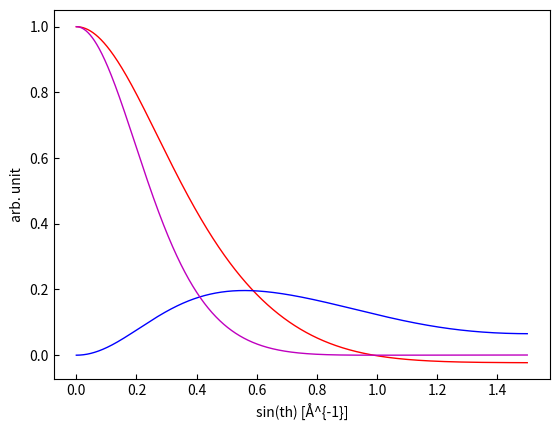

Python code for this plot:
#!/usr/bin/env python3
# -*- coding: utf-8 -*-

# PyQCdiff - Python library for Quasi-Crystal diffraction
# [redacted]

import numpy as np
import math

PI = np.pi

#===========================
# Atomic form factor (X-ray)
#===========================

# parameters for atomic scattering factor[1]
# [1]New Analytical Scattering-Factor Functions for Free Atoms and  Ions, D. Waasamaier et.al
aff_parameters = {}
#asf_parameters['atom'] = [a1, b1, a2, b2, a3, b3, a4, b4, a5, b5, c]
aff_parameters['Mg'] = [4.708971, 4.875207, 1.194814, 108.50607, 1.558157, 0.111516, 1.170413, 48.292407, 3.239403, 1.928171, 0.126842]
aff_parameters['Al'] = [4.730796, 3.620931, 2.313951, 43.051166, 1.541980, 0.095960, 1.117564, 108.93231, 3.154754, 1.555918, 0.139509]
aff_parameters['Si'] = [5.275329, 2.631338, 3.191038, 33.730728, 1.511514, 0.081119, 1.356849, 86.288640, 2.519114, 1.170087, 0.145073]
aff_parameters['Ca'] = [8.593655, 10.46064, 1.477324, 0.041891, 1.436254, 81.390382, 1.182839, 169.847839, 7.113258, 0.688098, 0.196255]
aff_parameters['Sc'] = [1.476566, 53.13102, 1.487278,  0.035325, 1.600187, 137.319495, 9.177463, 9.098031, 7.099750, 0.602102, 0.157765]
aff_parameters['Ti'] = [9.818524, 8.001879, 1.522646, 0.029763, 1.703101, 39.885423, 1.768774, 120.158000, 7.082555, 0.532405, 0.102473]
aff_parameters['V']  = [10.47357, 7.081940, 1.547881, 0.026040, 1.986381, 31.909672, 1.865616, 108.022044, 7.056250, 0.474882, 0.067744]
aff_parameters['Cr'] = [11.00706, 6.366281, 1.555477, 0.023987, 2.985293, 23.244838, 1.347855, 105.774500, 7.034779, 0.429369, 0.065510]
aff_parameters['Mn'] = [11.70954, 5.597120, 1.733414, 0.017800, 2.673141, 21.788419, 2.023368, 89.517915, 7.003180, 0.383054, -0.147293]
aff_parameters['Fe'] = [12.31109, 5.009415, 1.876623, 0.014461, 3.066177, 18.743041, 2.070451, 82.767874, 6.975185, 0.346506, -0.304931]
aff_parameters['Co'] = [12.91451, 4.507138, 2.481908, 0.009126, 3.466894, 16.438130, 2.106351, 76.987317, 6.960892, 0.314418, -0.936572]
aff_parameters['Ni'] = [13.52186, 4.077277, 6.947285, 0.286763, 3.866028, 14.622634, 2.135900, 71.966078, 4.284731, 0.004437, -2.762697]
aff_parameters['Cu'] = [14.01419, 3.738280, 4.784577, 0.003744, 5.056806, 13.034982, 1.457971, 72.554793, 6.932996, 0.265666, -3.254477]
aff_parameters['Zn'] = [14.74100, 3.388232, 6.907748, 0.243315, 4.642337, 11.903689, 2.191766, 63.312130, 38.424042, 0.000397, -36.915828]
aff_parameters['Ga'] = [15.75894, 3.121754, 6.841123, 0.226057, 4.121016, 12.482196, 2.714681, 66.203622, 2.395246, 0.007238, -0.87395]
aff_parameters['Ge'] = [16.54061, 2.866618, 1.567900, 0.012198, 3.727829, 13.432163, 3.345098, 58.866046, 6.785079, 0.210974, 0.018726]
aff_parameters['As'] = [17.02564, 2.597739, 4.503441, 0.003012, 3.715904, 14.272119, 3.937200, 50.437997, 6.790175, 0.193015, -2.984117]
aff_parameters['Se'] = [17.35407, 2.349787, 4.653248, 0.002550, 4.259489, 15.579460, 4.136455, 45.181201, 6.749163, 0.177432, -3.160982]
aff_parameters['Y']  = [17.79204, 1.429691, 10.25325, 13.132816, 5.714949, 0.112173, 3.170516, 108.197029, 0.918251, 0.112173, 1.131787]
aff_parameters['Zr'] = [17.05977, 1.310692, 10.91103, 12.319285, 5.821115, 0.104353, 3.512513, 91.777544, 0.746965, 0.104353, 1.124859]
aff_parameters['Nb'] = [17.95839, 1.211590, 12.06305, 12.246687, 5.007015, 0.098615, 3.287667, 75.011944, 1.531019, 0.098615, 1.123452]
aff_parameters['Mo'] = [6.236218, 0.090780, 17.98771, 1.108310, 12.973127, 11.468720, 3.451426, 66.684153, 0.210899, 0.090780, 1.108770]
aff_parameters['Tc'] = [17.84096, 1.005729, 3.428236, 41.901383, 1.373012, 119,320541, 12.947364, 9.781542, 6.335469, 0.083391, 1.074784]
aff_parameters['Ru'] = [6.271624, 0.077040, 17.90673, 0.928222, 14.123269, 9.555345, 3.746008, 35.860678, 0.908235, 123.552247, 1.043992]
aff_parameters['Rh'] = [6.216648, 0.070789, 17.91973, 0.856121, 3.854252, 33.889484, 0.840326, 121.686688, 15.173498, 9.029517, 0.995452]
aff_parameters['Pd'] = [6.121511, 0.062549, 4.784063, 0.784031, 16.631683, 8.751391, 4.318258, 34.489983, 13.246773, 0.784031, 0.883099]
aff_parameters['Ag'] = [6.073874, 0.055333, 17.15543, 7.896512, 4.173344, 28.443739, 0.852238, 110.376108, 17.988685, 0.716809, 0.756603]
aff_parameters['Cd'] = [6.080986, 0.048990, 18.01946, 7.273646, 4.018197, 29.119283, 1.303510, 95.831208, 17.974669, 0.661231, 0.605304]
aff_parameters['In'] = [6.196477, 0.042072, 18.81618, 6.695665, 4.050479, 31.009791, 1.638929, 103.284350, 17.962912, 0.610714, 0.333097]
aff_parameters['Sn'] = [19.32517, 6.118104, 6.281571, 0.036915, 4.498866, 32.529047, 1.856934, 95.037182, 17.917310, 0.565651, 0.119024]
aff_parameters['Sb'] = [5.394956, 33.32652, 6.549570, 0.030974, 19.650681, 5.564929, 1.827820, 87.130965, 17.867833, 0.523992, -0.290506]
aff_parameters['Eu'] = [17.18619, 0.261678, 37.15683, 0.001995, 13.103387, 14.787360, 2.707246, 134.816293, 24.419271, 2.581883, -31.586687]
aff_parameters['Gd'] = [24.89811, 2.435028, 17.10495, 0.246961, 13.222581, 13.996325, 3.266152, 110.863093, 48.995214, 0.001383, -43.505684]
aff_parameters['Tb'] = [25.91001, 2.373912, 32.34413, 0.002034, 13.765117, 13.481969, 2.751404, 125.836511, 17.064405, 0.236916, -26.851970]
aff_parameters['Dy'] = [26.67178, 2.282593, 88.68757, 0.000665, 14.065445, 12.920230, 2.768497, 121.937188, 17.067782, 0.225531, -83.279831]
aff_parameters['Ho'] = [27.15019, 2.169660, 16.99981, 0.215414, 14.059334, 12.213148, 3.386979, 100.506781, 46.546471, 0.001211, -41.165283]
aff_parameters['Er'] = [28.17488, 2.120995, 82.49326, 0.000640, 14.624002, 11.915256, 2.802756, 114.529936, 17.018515, 0.207519, -77.135221]
aff_parameters['Tm'] = [28.92589, 2.046203, 76.17379, 0.000656, 14.904704, 11.465375, 2.814812, 111.411979, 16.998117, 0.199376, -70.839813]
aff_parameters['Yb'] = [29.67676, 1.977630, 65.62406, 0.000720, 15.160854 ,11.044622 ,2.830288 ,108.139150 ,16.997850 ,0.192110 ,-60.313812]
aff_parameters['Lu'] = [30.12286, 1.883090, 15.09934, 10.342764, 56.314899, 0.000780, 3.540980, 89.559248, 16.943730, 0.183849, -51.049417]
aff_parameters['Hf'] = [30.61703, 1.795613, 15.14535, 9.934469, 54.933548, 0.000739, 4.096253, 76.189707, 16.896157, 0.175914, -49.719838]
aff_parameters['Ta'] = [31.06635, 1.708732, 15.34182, 9.618455, 49.278296, 0.000760, 4.577665, 66.346202, 16.828321, 0.168002, -44.119025]
aff_parameters['Au'] = [16.77738, 0.122737, 19.31715, 8.621570, 32.979682, 1.256902, 5.595453, 38.008821, 10.576854, 0.000601, -6.279078]
aff_parameters['Te'] = [6.660302, 33.031656, 6.940756, 0.025750, 19.847015, 5.065547, 1.557175, 84.101613, 17.802427, 0.487660, -0.806668]

def form_factor(element, k):
    """
    calculate atomic form factor for x-ray
    input:
    
    :param str element:
    :param float k = 2sin(th)/lambda in Ang^{-1}.
    """
    k=k/2.0 # = sin(th)/lambda in Ang^{-1}.
    p = aff_parameters[element]
    sum_ = 0.0
    for i in range(5):
        sum_ += p[2*i]*math.exp(-1.0*p[2*i + 1]*k**2)
    return sum_ + p[10]

#================================
# Neutron scattering lengths and cross sections
#================================

# [1] https://www.ncnr.nist.gov/resources/n-lengths/
neutron_table = {}
#neutron_table['Isotope'] = [conc, Coh_b, Inc_b, Coh_xs, Inc_xs, Scatt_xs, Abs_xs]
neutron_table['Tb3+'] = [100, 7.38, -0.17, 6.84, 0.004, 6.84, 23.4]
neutron_table['Au']   = [100, 7.63, -1.84, 7.32, 0.43,  7.75, 98.65]
neutron_table['Ge']   = ['-', 8.185,  '-', 8.42, 0.18,  8.6,   2.2]

def scattering_lengths_and_cross_section(ion, wvl):
    """
    Neutron scattering lengths and cross sections
    # Isotope
    # conc, Natural abundance (For radioisotopes the half-life is given instead)
    # Coh_b, coherent scattering length, in fm
    # Inc_b, incoherent scattering length, in fm
    # Coh_xs, coherent scattering cross section, in barn
    # Inc_xs, incoherent scattering cross section, in barn
    # Scatt_xs, scattering cross section, in barn
    # Abs_xs, absorption cross section for 2200 m/s neutrons
    # Note: 1fm=1E-15 m, 1barn=1E-24 cm^2, scattering lengths and cross sections in parenthesis are uncertainties.
    input: 
    
    :param str ion:
    :param float  wvl: neutron wavelength in Ang.
    """
    return neutron_table[ion]

# [2] International Tables for Crystallography (2006). Vol. C, Chapter 4.4. page.445


#================================
# Magnetic form factors in the dipole approximation (Neutron)
# ("双極子近似による磁気形状因子" in Japanese)
#================================
# References
# [1] International Tables for Crystallography (2006). Vol. C, Chapter 4.4. page.454
# [2] Prof. S.J.Sato's Webpage, http://sato.issp.u-tokyo.ac.jp/ibuka/magform.html

# Table 4.4.5.3. <j_0> form factors for rare-earth ions
j0_parameters = {}
# j0_parameters['ion'] = [A a B b C c D e]
j0_parameters['Fe2+'] = [0.0263, 34.960, 0.3668, 15.943, 0.6188, 5.594, -0.0119, 0.1437]
j0_parameters['Tb2+'] = [0.0547, 25.509, 0.3171, 10.591, 0.6490, 3.517, -0.0212, 0.0342]
j0_parameters['Tb3+'] = [0.0177, 25.510, 0.2921, 10.577, 0.7133, 3.512, -0.0231, 0.0512]

# Table 4.4.5.7. <j_2> form factors for rare-earth ions
j2_parameters = {}
# j2_parameters['ion'] = [A a B b C c D e]
j2_parameters['Fe2+'] = [1.6490, 16.559, 1.9064, 6.133, 0.5206, 2.137, 0.0035, 0.0335]
j2_parameters['Tb2+'] = [0.6688, 18.491, 1.2487, 6.822, 0.8888, 2.275, 0.0215, 0.0439]
j2_parameters['Tb3+'] = [0.2892, 18.497, 1.1678, 6.797, 0.9437, 2.257, 0.0232, 0.0458]

# total spin angular momentum for 3d transition metals
# total spin angular momentum (全スピン角運動量), S
# Landé g factor, gfact
table1_parameters = {}
# electrons, ions, S, gfact
# 3d transition metals
table1_parameters['Ti3+'] = ['3d1', 1/2, 4/5]
table1_parameters['V4+']  = ['3d1', 1/2, 4/5]
table1_parameters['V3+']  = ['3d2',   1, 2/3]
table1_parameters['Cr3+'] = ['3d3', 3/2, 2/5]
table1_parameters['V2+']  = ['3d3', 3/2, 2/5]
table1_parameters['Mn3+'] = ['3d4',   2, '-']
table1_parameters['Cr2+'] = ['3d4',   2, '-']
table1_parameters['Fe3+'] = ['3d5', 5/2, 3/2]
table1_parameters['Mn2+'] = ['3d5', 5/2,   2]
table1_parameters['Fe2+'] = ['3d6',   2,   2]
table1_parameters['Co2+'] = ['3d7', 3/2, 4/3]
table1_parameters['Ni2+'] = ['3d8',   1, 5/4]
table1_parameters['Cu2+'] = ['3d9', 1/2, 6/5]
# for rare-earth ions
table1_parameters['Ce3+'] = ['4f1', 1/2, 6/7]
table1_parameters['Pr3+'] = ['4f2',   1, 4/5]
table1_parameters['Nd3+'] = ['4f3', 3/2,8/11]
table1_parameters['Pm3+'] = ['4f4',   2, 3/5]
table1_parameters['Sm3+'] = ['4f5', 5/2, 2/7]
table1_parameters['Eu3+'] = ['4f6',   3,   0]
table1_parameters['Gd3+'] = ['4f7', 7/2,   2]
table1_parameters['Tb3+'] = ['4f8',   3, 3/2]
table1_parameters['Dy3+'] = ['4f9', 5/2, 4/3]
table1_parameters['Ho3+'] = ['4f10',  2, 5/4]
table1_parameters['Er3+'] = ['4f11',3/2, 6/5]
table1_parameters['Tm3+'] = ['4f12',  1, 7/6]
table1_parameters['Yb3+'] = ['4f13',1/2, 8/7]

# for Lanthanides ions
# total spin angular momentum (全スピン角運動量), S
# total orbital angular momentum (全軌道角運動量), L
# total angular momentum (全角運動量), J
table2_parameters = {}
# ions, electrons, S, L, J
table2_parameters['Ce3+'] = ['4f1', 1/2, 3, 5/2]
table2_parameters['Pr3+'] = ['4f2',   1, 5,   4]
table2_parameters['Nd3+'] = ['4f3', 3/2, 6, 9/2]
table2_parameters['Pm3+'] = ['4f4',   2, 6,   4]
table2_parameters['Sm3+'] = ['4f5', 5/2, 5, 5/2]
table2_parameters['Sm2+'] = ['4f6',   3, 3,   0]
table2_parameters['Eu3+'] = ['4f6',   3, 3,   0]
table2_parameters['Eu2+'] = ['4f7', 7/2, 0, 7/2]
table2_parameters['Gd3+'] = ['4f7', 7/2, 0, 7/2]
table2_parameters['Tb3+'] = ['4f8',   3, 3,   6]
table2_parameters['Dy3+'] = ['4f9', 5/2, 5,15/2]
table2_parameters['Ho3+'] = ['4f10',  2, 6,   8]
table2_parameters['Er3+'] = ['4f11',3/2, 6,15/2]
table2_parameters['Tm3+'] = ['4f12',  1, 5,   6]
table2_parameters['Yb3+'] = ['4f13',1/2, 3, 7/2]

def j0(ion, s):
    """
    calculates j0 magnetic form factors, see ITC-vol-C, page 460, Eq (4.4.5.2)
    inputs:
    
    :param str ion:
    :param float s: value of sin(theta)/lambda in Ang^{-1}.
    """
    p = j0_parameters[ion]
    #print(p)
    sum_ = 0.
    for i in range(3):
        sum_ += p[2*i]*math.exp(-1.*p[2*i+1]*s**2)
    return sum_ + p[6]

def j2(ion, s):
    """
    calculates j2 magnetic form factors, see ITC-vol-C, page 460, Eq (4.4.5.3)
    inputs:
    
    :param str ion:
    :param float s: value of sin(theta)/lambda in Ang^{-1}.
    """
    p = j2_parameters[ion]
    sum_ = 0.
    for i in range(3):
        sum_ += p[2*i]*s**2*math.exp(-1.*p[2*i+1]*s**2)
    return sum_ + p[6]*s**2

def magnetic_form_factor_1(ion,s):
    """
    The momentum transfer dependence of <j0>, <j2>, <j0>^2 for 3d transition metals.
    Within the dipole approximation (spherical symmetry).
    gfact: Landé g factor (Lovesey, 1984)
    see ITC-vol-C, page 592, Eq (6.1.2.17)
    
    inputs:
    :param str ion:
    :param float s: value of sin(theta)/lambda in Ang^{-1}.
    """
    _, mS, gfact = table1_parameters[ion]
    return j0(ion,s)+j2(ion,s)*(1-2/gfact)

def magnetic_form_factor_2(ion,s):
    """
    calculates magnetic form factor for Lanthanides ions.
    input:
    
    :param str ion:
    :param float s: value of sin(theta)/lambda in Ang^{-1}.
    """
    _, mS, mL, mJ = table2_parameters[ion]
    b1 = mJ*(mJ+1) + mL*(mL+1) - mS*(mS+1)
    b2 = 3*mJ*(mJ+1) + mS*(mS+1) - mL*(mL+1)
    return j0(ion,s)+j2(ion,s)*b1/b2

def magnetic_form_factor(ion, s, flag):
    """
    calculates magnetic form factors within the dipole approximation.
    
    input:
    :param str ion:
    :param float s: value of sin(theta)/lambda in Ang^{-1}.
    :param str flag: 
            (0) when the orbital angular momentum is quenched and can be replaced by g(g-2)S_i with g-factor and spin angular momentum in the each ion i. 
                see ITC-vol-C, page 592, Eq (6.1.2.17)
            (1) when the magnetic moment of the ion i can be characterized by the total angular momentum J_i.
                add reherences!
    """
    if flag == 1:
        return magnetic_form_factor_2(ion,k)
    else:
        return magnetic_form_factor_1(ion,k)

if __name__ == '__main__':
    
    #----------
    # X-ray
    #----------
    element = 'Tb'
    
    th = 20 # in degree
    th = th/180*PI # in rad
    wvl = 1.5418 # in Ang.
    k = 2*math.sin(th)/wvl
    
    aff = form_factor(element, k)
    print(aff)
    
    aff = form_factor(element, 0.0)
    print(aff)
    
    #----------
    # Neutron
    #----------
    import os
    import matplotlib.pyplot as plt
    
    ion = 'Tb3+'
    #ion = 'Fe2+'
    
    # plot
    ss = np.arange(0.0, 1.5, 0.001)
    j0_ = []
    j2_ = []
    j0sq_ = []
    for i in range(len(ss)):
        j0_.append(j0(ion,ss[i]))
        j2_.append(j2(ion,ss[i]))
        j0sq_.append(j0(ion,ss[i])**2)

    plt.rcParams['xtick.direction'] = 'in'
    plt.rcParams['ytick.direction'] = 'in'
    fig, ax = plt.subplots()
    ax.plot(ss, j0_, lw = 1, c = 'r')
    ax.plot(ss, j2_, lw = 1, c = 'b')
    ax.plot(ss, j0sq_, lw = 1, c = 'm')
    #ax.tick_params(labelleft = False)
    ax.set_xlabel("sin(th) [Å^{-1}]")
    ax.set_ylabel("arb. unit")
    path = 'tmp'
    fname = ion
    if os.path.isdir('%s'%(path))==False:
      os.mkdir('%s'%(path))
    fig.savefig('%s/%s.png'%(path,fname))
    
    # Magnetic form factors within the dipole approximation.
    #   flag: (0) when the orbital angular momentum is quenched and can be replaced by g(g-2)S_i
    #             with g-factor and spin angular momentum in the each ion i. 
    #             see ITC-vol-C, page 592, Eq (6.1.2.17)
    #         (1) when the magnetic moment of the ion i can be characterized by the total angular momentum J_i.
    #flag = 0
    flag = 1
    mff = magnetic_form_factor(ion, k, flag)
    print(mff)
    